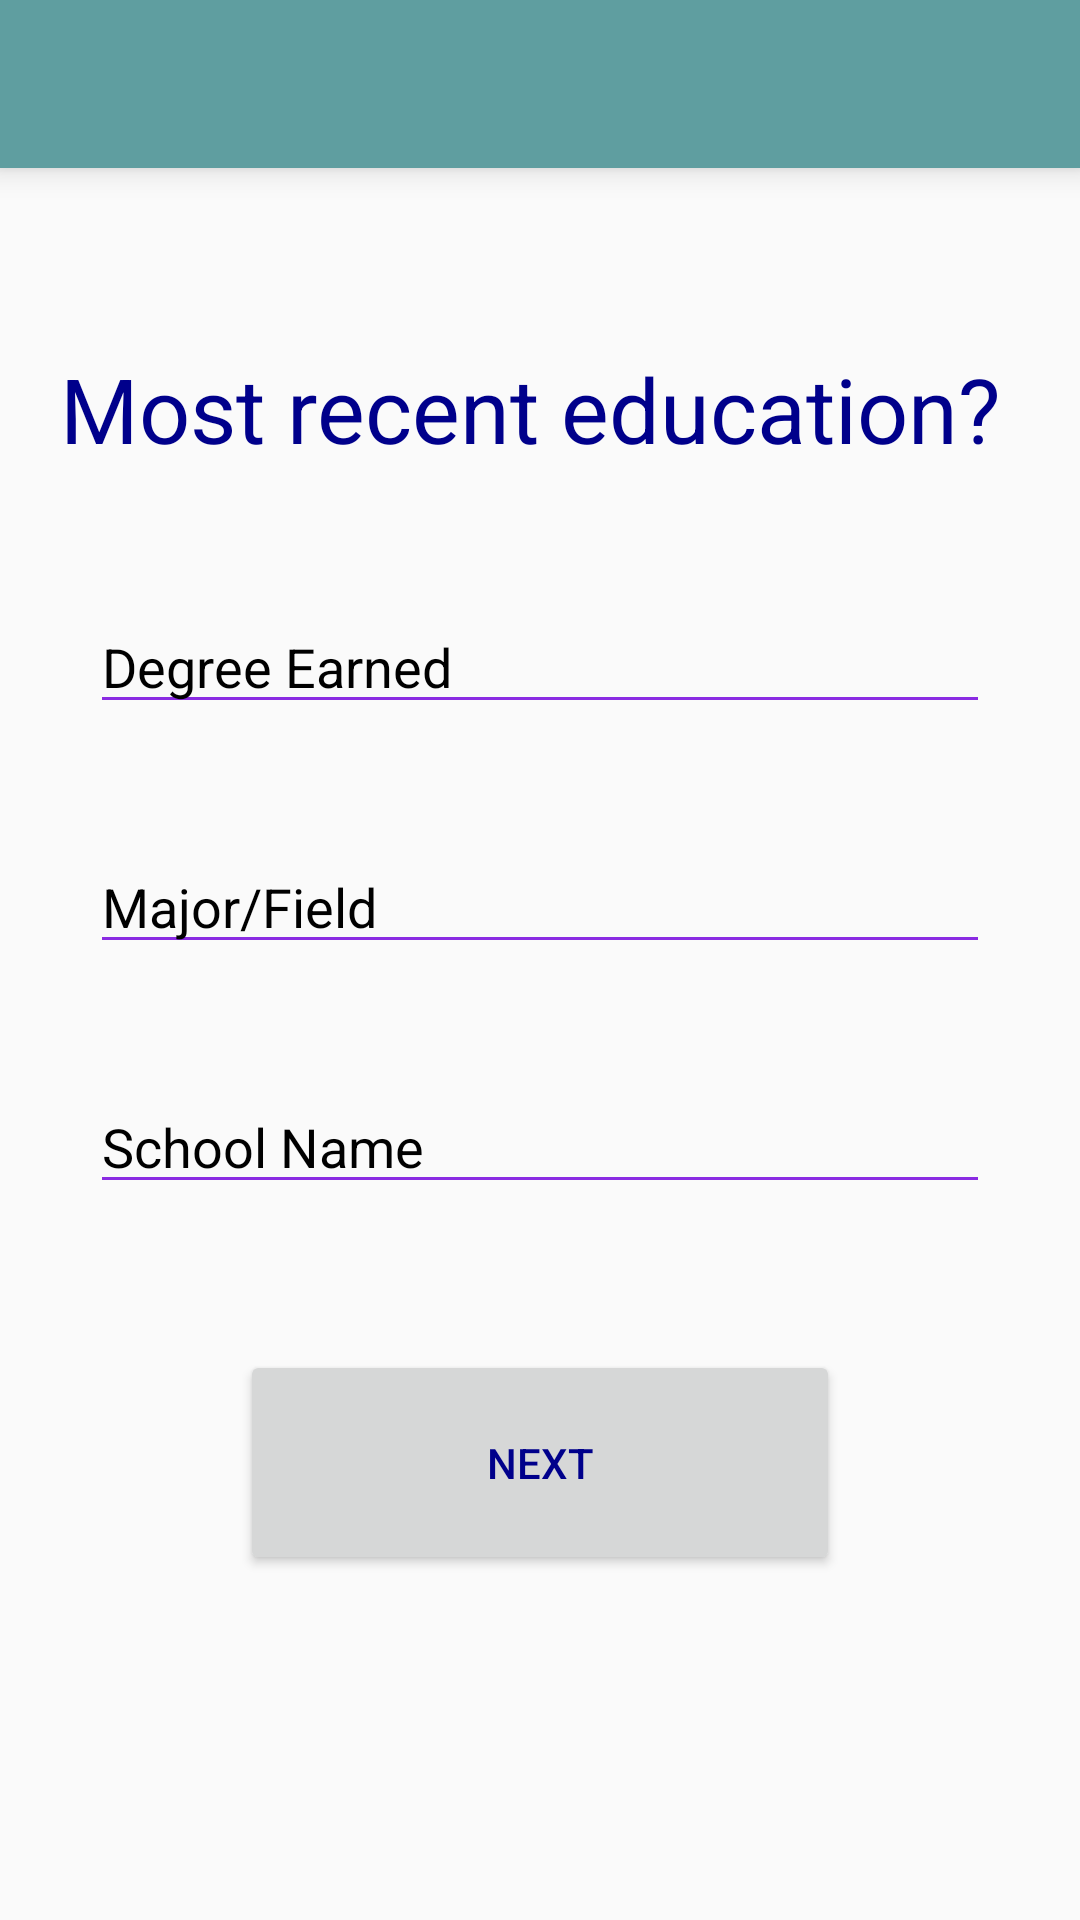

The Android layout XML behind this screen, and the referenced resources:
<!-- AndroidManifest.xml: application theme AppTheme -->
<!-- res/layout/edu_screen.xml -->
<RelativeLayout xmlns:android="http://schemas.android.com/apk/res/android"
    xmlns:tools="http://schemas.android.com/tools"
    xmlns:app="http://schemas.android.com/apk/res-auto"
    android:layout_width="fill_parent"
    android:layout_height="fill_parent"
    tools:context=".eduScreen">
    
    
    
    

    <LinearLayout
        android:orientation="vertical"
        android:layout_width="fill_parent"
        android:layout_height="fill_parent"
        android:weightSum="1"
        android:id="@+id/linearLayout"
        android:layout_alignParentStart="true"
        android:layout_alignParentBottom="true">

        <android.support.v7.widget.Toolbar
            android:id="@+id/toolbar"
            android:layout_height="wrap_content"
            android:layout_width="match_parent"
            android:elevation="6dp"
            app:theme="@style/ThemeOverlay.AppCompat.ActionBar"
            android:background="@color/CadetBlue"/>

        <TextView
            android:layout_width="370dp"
            android:layout_height="wrap_content"
            android:textSize="30dp"
            android:text="Most recent education?"
            android:id="@+id/title"
            android:layout_gravity="center_horizontal"
            android:layout_marginTop="60dp"
            android:layout_marginLeft="25dp"
            android:layout_weight="0.07" />


    </LinearLayout>


    <EditText
        android:singleLine="true"
        android:layout_width="300dp"
        android:layout_height="wrap_content"
        android:inputType="textPersonName"
        android:text="Degree Earned"
        android:ems="10"
        android:id="@+id/first"
        android:layout_gravity="center_horizontal"
        android:layout_centerHorizontal="true"
        android:layout_marginTop="200dp"
        android:textColor="#000000" />

    <Button
        android:id="@+id/button10"
        android:text="Next"
        android:layout_width="200dp"
        android:layout_height="75dp"
        android:layout_gravity="center"
        android:layout_marginTop="450dp"
        android:layout_centerHorizontal="true"
        >
    </Button>

    <EditText
        android:singleLine="true"
        android:layout_width="300dp"
        android:layout_height="wrap_content"
        android:id="@+id/middle"
        android:layout_centerHorizontal="true"
        android:layout_marginTop="280dp"
        android:layout_gravity="center_horizontal"
        android:textColor="#000000"
        android:text="Major/Field" />

    <EditText
        android:singleLine="true"
        android:layout_width="300dp"
        android:layout_height="wrap_content"
        android:layout_centerHorizontal="true"
        android:id="@+id/last"
        android:text="School Name"
        android:layout_marginTop="360dp"
        android:textColor="#000000" />
</RelativeLayout>
<!-- resources referenced by this layout -->
<resources>
  <color name="CadetBlue">#5F9EA0</color>
  <style name="AppTheme" parent="hackru" />
  <style name="hackru" parent="Theme.AppCompat.Light.NoActionBar">
      </style>
</resources>
